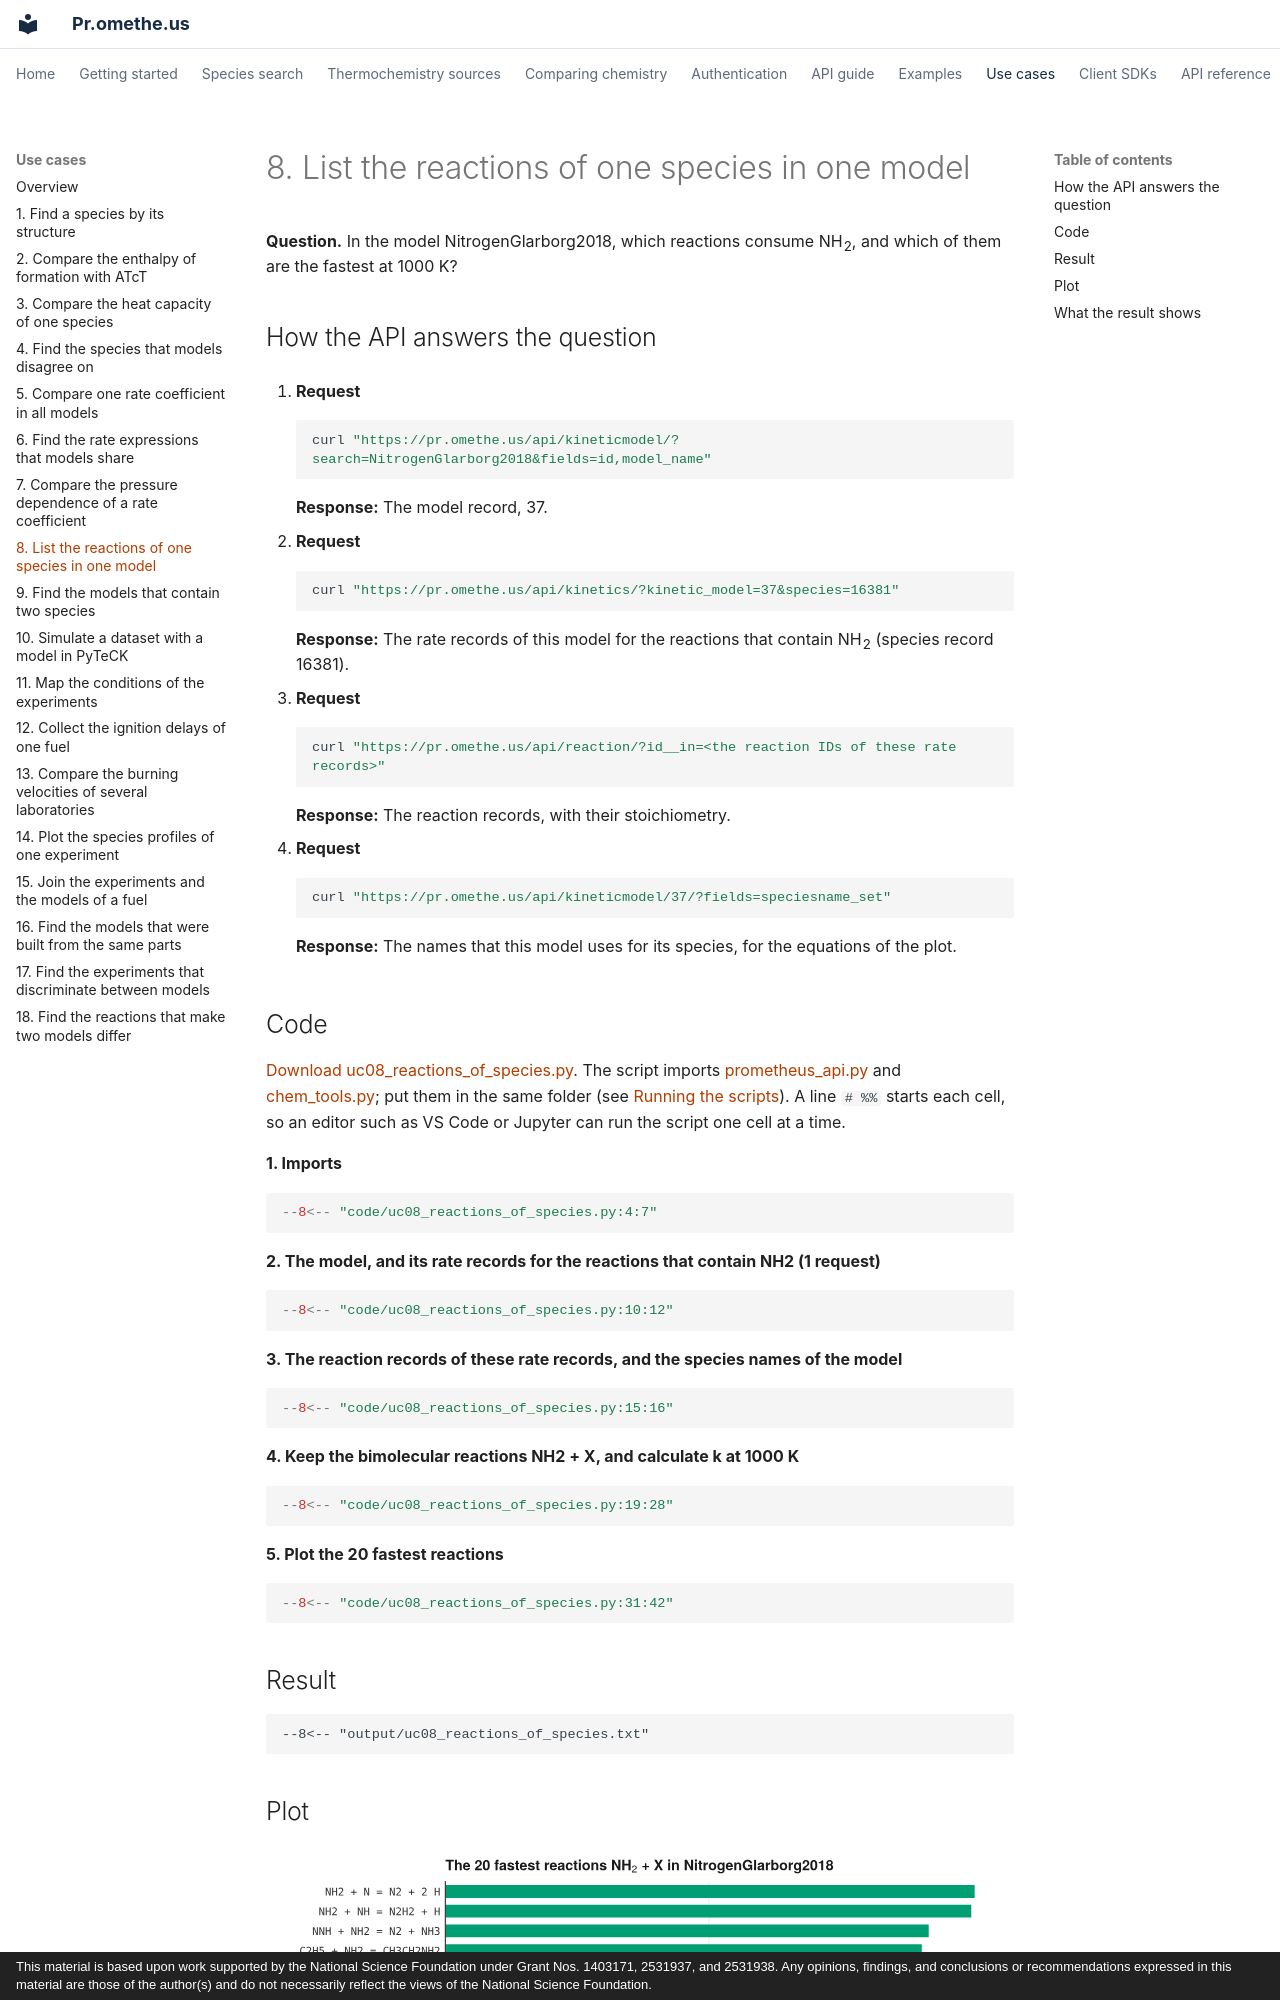

repository: comocheng/kineticmodelssite · page: use-cases/uc08.html · generator: mkdocs · copyright: This material is based upon work supported by the National Science Foundation under Grant Nos. 1403171, 2531937, and 2531938. Any opinions, findings, and conclusions or recommendations expressed in this material are those of the author(s) and do not necessarily reflect the views of the National Science Foundation.

# 8. List the reactions of one species in one model

**Question.** In the model NitrogenGlarborg2018, which reactions consume NH<sub>2</sub>, and which of them are the fastest at 1000 K?

## How the API answers the question

1. **Request**

    ```bash
    curl "https://pr.omethe.us/api/kineticmodel/?search=NitrogenGlarborg2018&fields=id,model_name"
    ```

    **Response:** The model record, 37.

2. **Request**

    ```bash
    curl "https://pr.omethe.us/api/kinetics/?kinetic_model=37&species=16381"
    ```

    **Response:** The rate records of this model for the reactions that contain NH<sub>2</sub> (species record 16381).

3. **Request**

    ```bash
    curl "https://pr.omethe.us/api/reaction/?id__in=<the reaction IDs of these rate records>"
    ```

    **Response:** The reaction records, with their stoichiometry.

4. **Request**

    ```bash
    curl "https://pr.omethe.us/api/kineticmodel/37/?fields=speciesname_set"
    ```

    **Response:** The names that this model uses for its species, for the equations of the plot.
